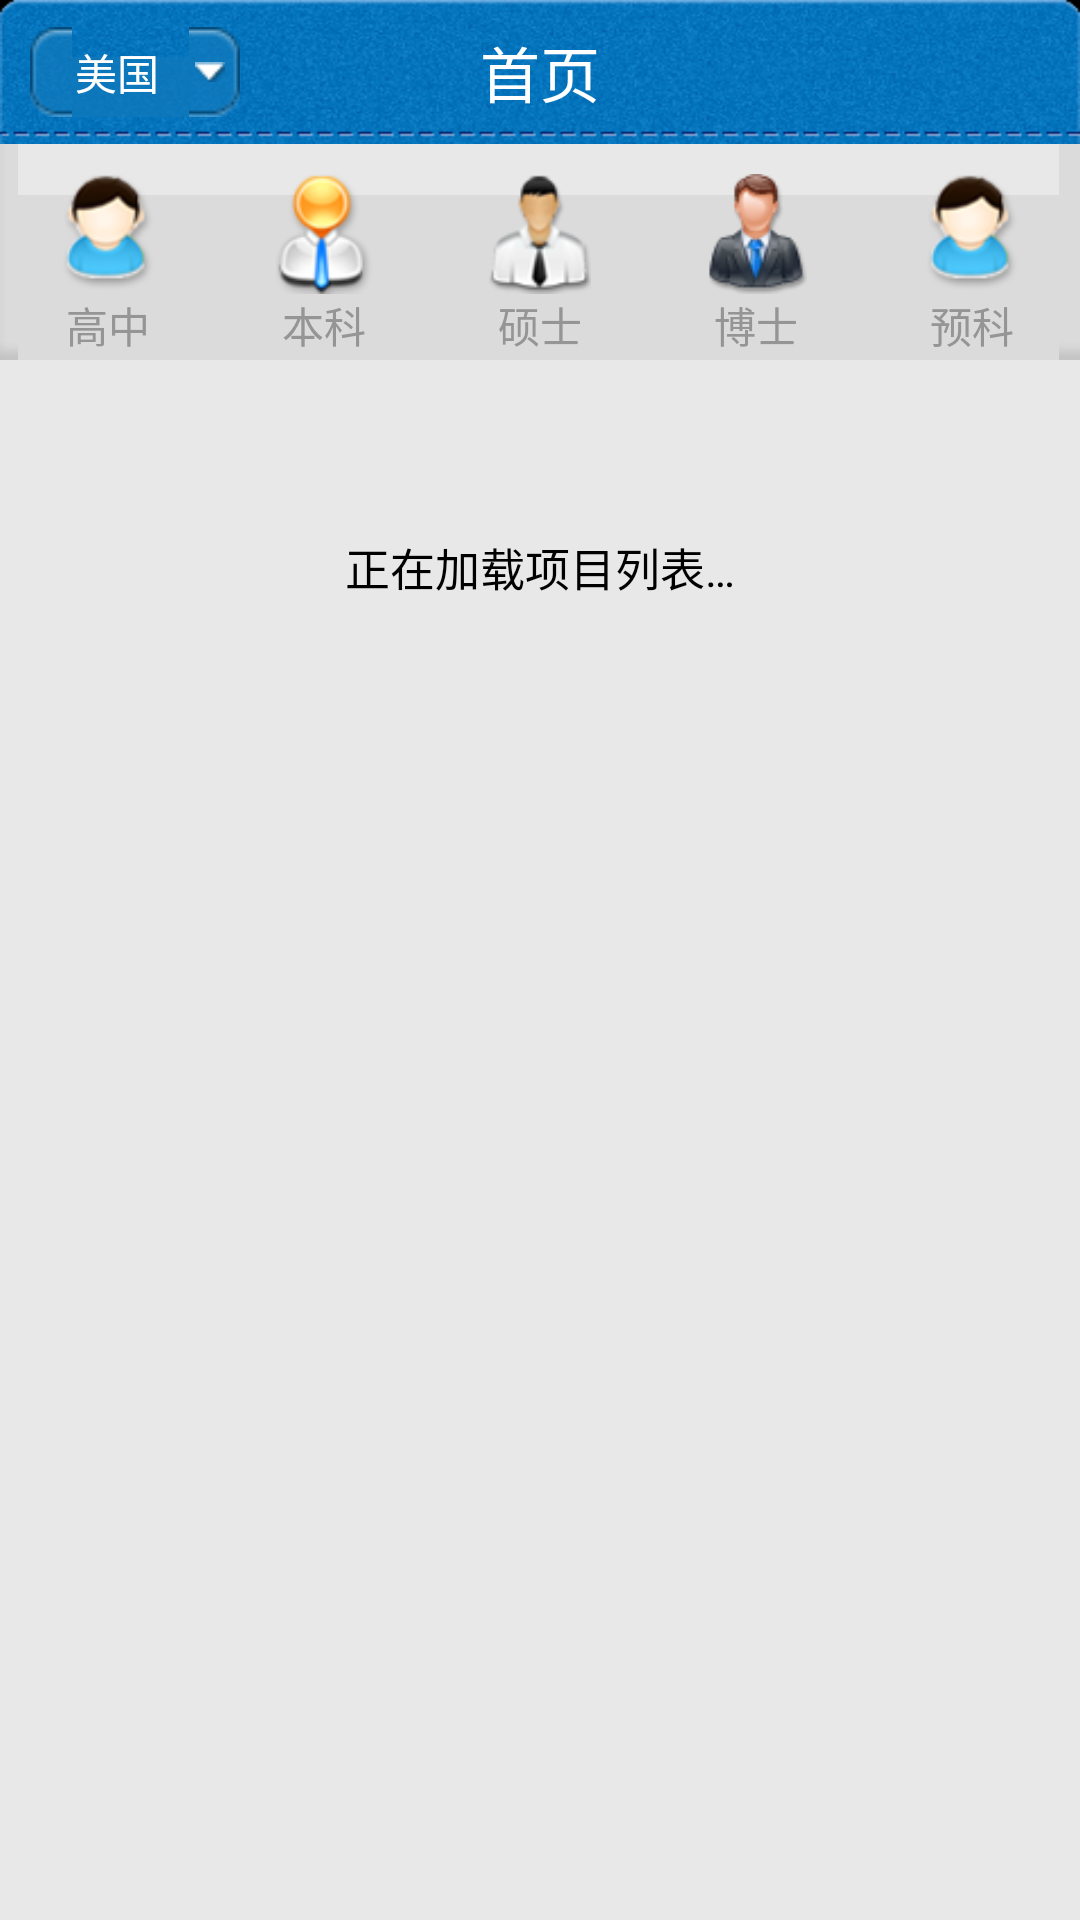

Write the Android layout XML for this screen, with the resource values it uses.
<!-- AndroidManifest.xml: application theme AppTheme -->
<!-- res/layout/activity_main_start.xml -->
<?xml version="1.0" encoding="UTF-8"?>
<RelativeLayout xmlns:android="http://schemas.android.com/apk/res/android"
    xmlns:tools="http://schemas.android.com/tools"
    android:id="@+id/layout_main_start_main"
    android:layout_width="match_parent"
    android:layout_height="fill_parent"
    android:background="@color/bg_main"
    android:orientation="vertical" >

    

    <RelativeLayout
        android:id="@+id/layout_startpage_title"
        android:layout_width="fill_parent"
        android:layout_height="48dip"
        android:layout_alignParentTop="true"
        android:background="@drawable/bg_title"
        android:orientation="horizontal" >

        

        <RelativeLayout
            android:id="@+id/layout_startpage_flitercountry"
            android:layout_width="70dip"
            android:layout_height="30dip"
            android:layout_alignParentLeft="true"
            android:layout_centerVertical="true"
            android:layout_marginLeft="10dip"
            android:background="@drawable/btn_title_selector" >

            <ImageView
                android:id="@+id/img_startpage_flitercountry_arrow"
                android:layout_width="10dip"
                android:layout_height="10dip"
                android:layout_alignParentRight="true"
                android:layout_centerVertical="true"
                android:layout_marginRight="5dip"
                android:src="@drawable/btn_title_arrow_down" />

            <TextView
                android:id="@+id/text_start_filtercountry"
                android:layout_width="fill_parent"
                android:layout_height="wrap_content"
                android:layout_centerVertical="true"
                android:gravity="center"
                android:layout_marginLeft="3dip"
                android:layout_toLeftOf="@id/img_startpage_flitercountry_arrow"
                android:ellipsize="marquee"
                android:focusable="true"
                android:focusableInTouchMode="true"
                android:singleLine="true"
                android:marqueeRepeatLimit="marquee_forever"
                android:scrollHorizontally="true"
                android:text="@string/filter_country"
                android:textColor="@color/white"
                android:textSize="14sp" />
        </RelativeLayout>

        <TextView
            android:id="@+id/text_startpage_title"
            android:layout_width="wrap_content"
            android:layout_height="wrap_content"
            android:layout_centerHorizontal="true"
            android:layout_centerVertical="true"
            android:singleLine="true"
            android:text="@string/main_start"
            android:textColor="@color/white"
            android:textSize="20sp" />
    </RelativeLayout>

    <RelativeLayout
        android:id="@+id/layout_startpage_body"
        android:layout_width="fill_parent"
        android:layout_height="fill_parent"
        android:layout_below="@id/layout_startpage_title"
        android:orientation="vertical" >

        <LinearLayout
            android:id="@+id/layout_type_tab_bg"
            android:layout_width="fill_parent"
            android:layout_height="72dip"
            android:layout_alignParentTop="true"
            android:background="@drawable/type_bg" />

        

        <ListView
            android:id="@+id/listview_main_start"
            android:layout_width="fill_parent"
            android:layout_height="match_parent"
            android:layout_below="@id/layout_type_tab_bg"
            android:background="@color/bg_main"
            android:cacheColorHint="@android:color/transparent"
            android:divider="@drawable/bg_line_grey_lightgrey"
            android:dividerHeight="@dimen/diver_height_list"
            android:fadingEdge="none"
            android:listSelector="@drawable/bg_item_selector"
            android:visibility="gone" />

        

        <LinearLayout
            android:id="@+id/layout_type_tab"
            android:layout_width="fill_parent"
            android:layout_height="80dip"
            android:layout_alignParentTop="true"
            android:background="@android:color/transparent"
            android:orientation="horizontal" >

            

            <LinearLayout
                android:id="@+id/layout_main_start_filter_highschool"
                android:layout_width="fill_parent"
                android:layout_height="fill_parent"
                android:layout_weight="1"
                android:orientation="vertical"
                android:paddingBottom="10dip" >

                <ImageView
                    android:layout_width="fill_parent"
                    android:layout_height="40dip"
                    android:layout_marginTop="10dip"
                    android:contentDescription="@string/type_highschool"
                    android:gravity="center_horizontal"
                    android:src="@drawable/type_ico_highshcool" />

                <TextView
                    android:layout_width="fill_parent"
                    android:layout_height="20dip"
                    android:gravity="center_horizontal"
                    android:text="@string/type_highschool"
                    android:textColor="@color/grey_projectlisttext" />
            </LinearLayout>
            

            <LinearLayout
                android:id="@+id/layout_main_start_filter_bachelor"
                android:layout_width="fill_parent"
                android:layout_height="fill_parent"
                android:layout_weight="1"
                android:orientation="vertical"
                android:paddingBottom="10dip" >

                <ImageView
                    android:layout_width="fill_parent"
                    android:layout_height="40dip"
                    android:layout_marginTop="10dip"
                    android:contentDescription="@string/type_bachelor"
                    android:gravity="center_horizontal"
                    android:src="@drawable/type_ico_bachelor" />

                <TextView
                    android:layout_width="fill_parent"
                    android:layout_height="20dip"
                    android:gravity="center_horizontal"
                    android:text="@string/type_bachelor"
                    android:textColor="@color/grey_projectlisttext" />
            </LinearLayout>
            

            <LinearLayout
                android:id="@+id/layout_main_start_filter_master"
                android:layout_width="fill_parent"
                android:layout_height="fill_parent"
                android:layout_weight="1"
                android:orientation="vertical"
                android:paddingBottom="10dip" >

                <ImageView
                    android:layout_width="fill_parent"
                    android:layout_height="40dip"
                    android:layout_marginTop="10dip"
                    android:contentDescription="@string/type_master"
                    android:gravity="center_horizontal"
                    android:src="@drawable/type_ico_master" />

                <TextView
                    android:layout_width="fill_parent"
                    android:layout_height="20dip"
                    android:gravity="center_horizontal"
                    android:text="@string/type_master"
                    android:textColor="@color/grey_projectlisttext" />
            </LinearLayout>
            

            <LinearLayout
                android:id="@+id/layout_main_start_filter_doctor"
                android:layout_width="fill_parent"
                android:layout_height="fill_parent"
                android:layout_weight="1"
                android:orientation="vertical"
                android:paddingBottom="10dip" >

                <ImageView
                    android:layout_width="fill_parent"
                    android:layout_height="40dip"
                    android:layout_marginTop="10dip"
                    android:contentDescription="@string/type_doctor"
                    android:gravity="center_horizontal"
                    android:src="@drawable/type_ico_doctor" />

                <TextView
                    android:layout_width="fill_parent"
                    android:layout_height="20dip"
                    android:gravity="center_horizontal"
                    android:text="@string/type_doctor"
                    android:textColor="@color/grey_projectlisttext" />
            </LinearLayout>
            

            <LinearLayout
                android:id="@+id/layout_main_start_filter_preparatory"
                android:layout_width="fill_parent"
                android:layout_height="fill_parent"
                android:layout_weight="1"
                android:orientation="vertical"
                android:paddingBottom="10dip" >

                <ImageView
                    android:layout_width="fill_parent"
                    android:layout_height="40dip"
                    android:layout_marginTop="10dip"
                    android:contentDescription="@string/type_preparatory"
                    android:gravity="center_horizontal"
                    android:src="@drawable/type_ico_preparatory" />

                <TextView
                    android:layout_width="fill_parent"
                    android:layout_height="20dip"
                    android:gravity="center_horizontal"
                    android:text="@string/type_preparatory"
                    android:textColor="@color/grey_projectlisttext" />
            </LinearLayout>
        </LinearLayout>

        


        <LinearLayout
            android:id="@+id/layout_projectlist_load"
            android:layout_width="fill_parent"
            android:layout_height="fill_parent"
            android:layout_below="@id/layout_type_tab"
            android:orientation="vertical"
            android:paddingTop="50dip" >

            <TextView
                android:id="@+id/text_projcectlist_load"
                android:layout_width="fill_parent"
                android:layout_height="wrap_content"
                android:gravity="center_horizontal"
                android:text="@string/projectlist_loading"
                android:textColor="@color/black"
                android:textSize="15sp" />

            <Button
                android:id="@+id/btn_projectlist_reload"
                android:layout_width="wrap_content"
                android:layout_height="wrap_content"
                android:layout_gravity="center_horizontal"
                android:gravity="center_horizontal"
                android:text="@string/load_retry"
                android:background="@drawable/btn_title_selector"
                android:layout_marginTop="20dip"
                android:paddingLeft="15dip"
                android:paddingRight="15dip"
                android:paddingTop="5dip"
                android:paddingBottom="5dip"
                android:textColor="@color/white"
                android:visibility="gone" />
        </LinearLayout>
    </RelativeLayout>

</RelativeLayout>
<!-- resources referenced by this layout -->
<resources>
  <color name="bg_main">#E8E8E8</color>
  <color name="black">#000000</color>
  <color name="grey_projectlisttext">#959595</color>
  <color name="white">#FFFFFF</color>
  <dimen name="diver_height_list">2sp</dimen>
  <!-- drawable bg_item_selector (drawable) -->
  <?xml version="1.0" encoding="utf-8"?>
  <selector xmlns:android="http://schemas.android.com/apk/res/android">
  
      <item android:drawable="@drawable/bg_item_p" android:state_pressed="true"/>
      
  
  </selector>
  <!-- drawable bg_line_grey_lightgrey: png bitmap (drawable, 132 bytes) -->
  <!-- drawable bg_title: png bitmap (drawable, 50122 bytes) -->
  <!-- drawable btn_title_arrow_down: png bitmap (drawable, 284 bytes) -->
  <!-- drawable btn_title_selector (drawable) -->
  <?xml version="1.0" encoding="utf-8"?>
  <selector xmlns:android="http://schemas.android.com/apk/res/android">
  
      <item android:drawable="@drawable/btn_title_p" android:state_pressed="true"/>
      <item android:drawable="@drawable/btn_title_n"/>
  
  </selector>
  <!-- drawable type_ico_bachelor: png bitmap (drawable, 4320 bytes) -->
  <!-- drawable type_ico_doctor: png bitmap (drawable, 4056 bytes) -->
  <!-- drawable type_ico_highshcool: png bitmap (drawable, 4309 bytes) -->
  <!-- drawable type_ico_master: png bitmap (drawable, 4208 bytes) -->
  <!-- drawable type_ico_preparatory: png bitmap (drawable, 4277 bytes) -->
  <string name="filter_country">美国</string>
  <string name="load_retry">重试</string>
  <string name="main_start">首页</string>
  <string name="projectlist_loading">正在加载项目列表…</string>
  <string name="title_second_recomend">热门推荐</string>
  <string name="type_bachelor">本科</string>
  <string name="type_doctor">博士</string>
  <string name="type_highschool">高中</string>
  <string name="type_master">硕士</string>
  <string name="type_preparatory">预科</string>
  <style name="AppTheme" parent="android:Theme.Light" />
</resources>
